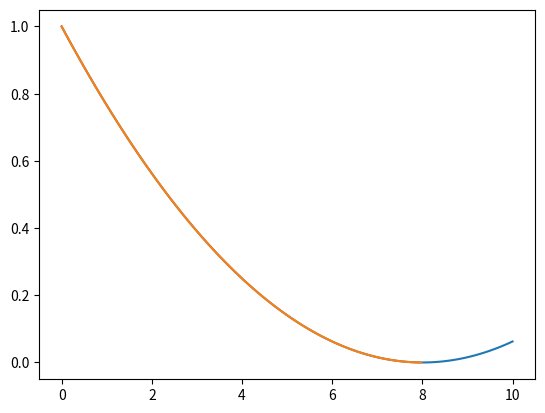

The script that saved this image:
import numpy as np
from scipy.integrate import solve_ivp
import matplotlib.pyplot as plt

# Construindo função analítica
# Definindo o valor das constantes
c, A = [0.25, 1.0]

# Definindo a condição inicial
h0 = 1.0

# Definindo o tempo de simulação
t = np.linspace(0, 10, 100)


# Definindo a função analítica
def sol_analítica(t):
    return (np.sqrt(h0) - c / (2 * A) * t) ** 2


plt.plot(t, sol_analítica(t))


# Definindo a solução pela EDO
def edo(t, h):
    return -c * np.sqrt(h) / A


sol_edo = solve_ivp(edo, (0, 10), [h0], t_eval=t)


plt.plot(sol_edo.t, sol_edo.y[0])
plt.show()
